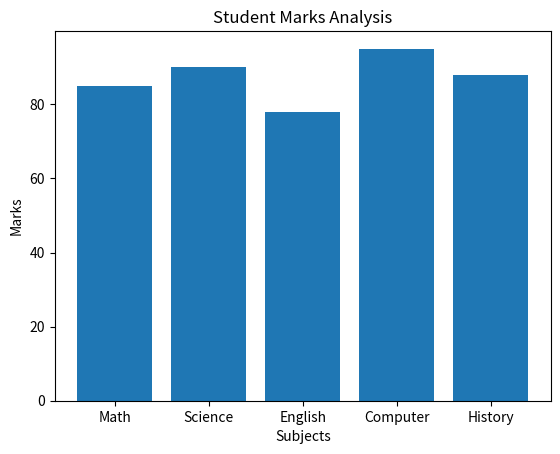

Source code (Python):
# Visualization Using Bar Chart

import matplotlib.pyplot as plt

# Data
subjects = ["Math", "Science", "English", "Computer", "History"]
marks = [85, 90, 78, 95, 88]

# Create Bar Chart
plt.bar(subjects, marks)

# Add Title and Labels
plt.title("Student Marks Analysis")
plt.xlabel("Subjects")
plt.ylabel("Marks")

# Display Graph
plt.show()
